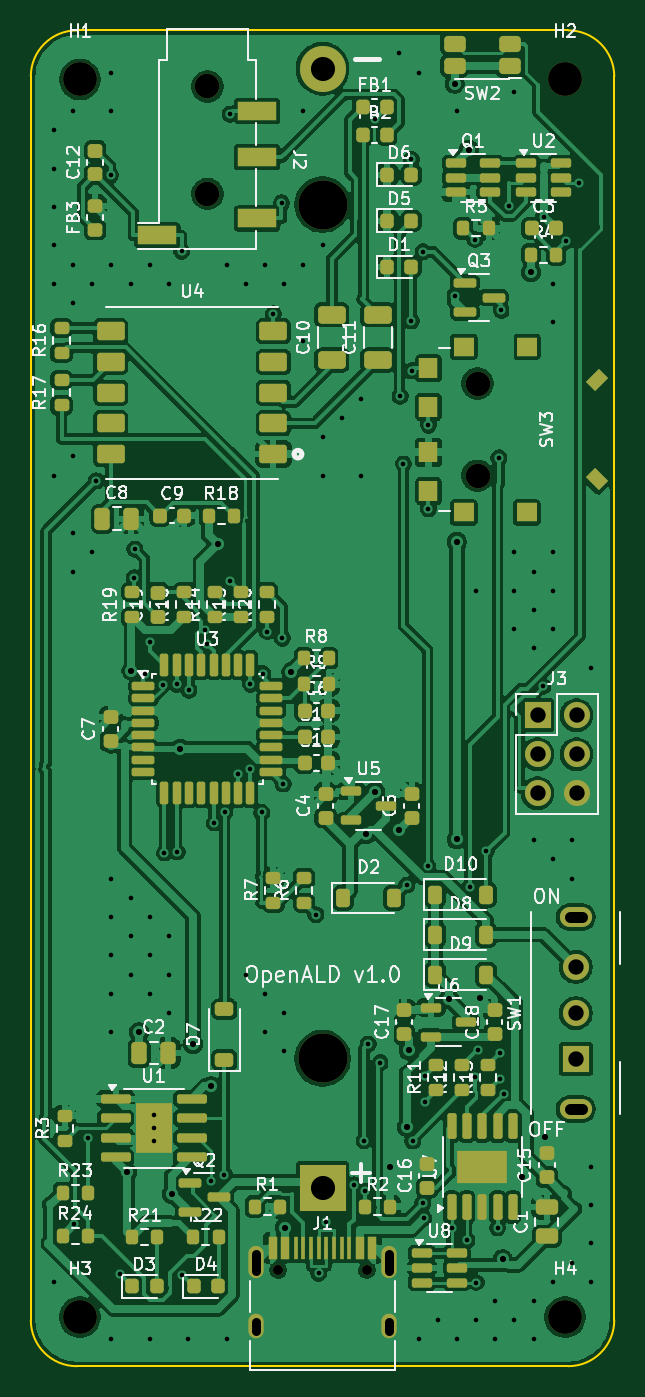
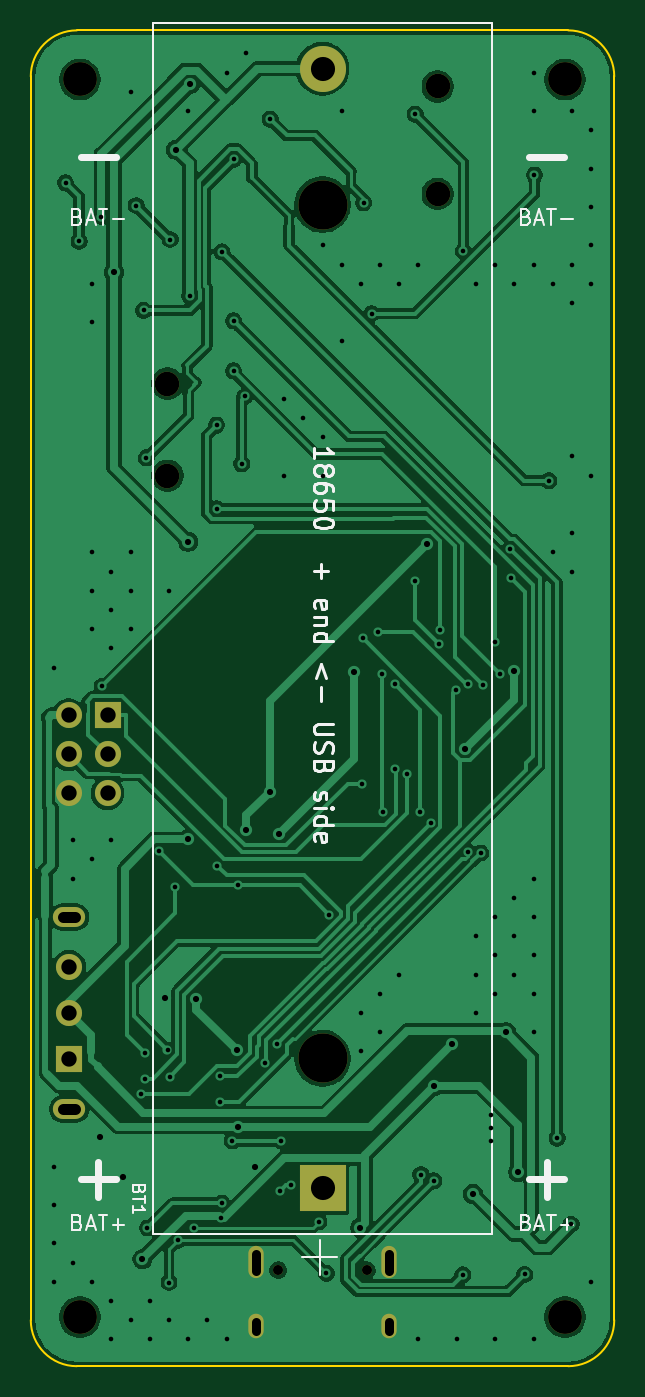
Circuit board: 11 layer files. Board 38.0 x 87.0 mm.
- bottom_copper: openald-B_Cu.gbl (104415 bytes)
- bottom_mask: openald-B_Mask.gbs (1643 bytes)
- paste: openald-B_Paste.gbp (464 bytes)
- bottom_silk: openald-B_Silkscreen.gbo (17883 bytes)
- outline: openald-Edge_Cuts.gm1 (900 bytes)
- top_copper: openald-F_Cu.gtl (291954 bytes)
- top_mask: openald-F_Mask.gts (11655 bytes)
- paste: openald-F_Paste.gtp (10743 bytes)
- top_silk: openald-F_Silkscreen.gto (124286 bytes)
- drill: openald-NPTH.drl (675 bytes)
- drill: openald-PTH.drl (3478 bytes)

=== bottom_copper: openald-B_Cu.gbl (104415 bytes, source omitted) ===
=== bottom_mask: openald-B_Mask.gbs ===
%TF.GenerationSoftware,KiCad,Pcbnew,9.0.2+dfsg-1*%
%TF.CreationDate,2026-11-11T19:58:17-08:00*%
%TF.ProjectId,openald,6f70656e-616c-4642-9e6b-696361645f70,rev?*%
%TF.SameCoordinates,Original*%
%TF.FileFunction,Soldermask,Bot*%
%TF.FilePolarity,Negative*%
%FSLAX46Y46*%
G04 Gerber Fmt 4.6, Leading zero omitted, Abs format (unit mm)*
G04 Created by KiCad (PCBNEW 9.0.2+dfsg-1) date 2026-11-11 19:58:17*
%MOMM*%
%LPD*%
G01*
G04 APERTURE LIST*
%ADD10C,1.600000*%
%ADD11R,1.700000X1.700000*%
%ADD12C,1.700000*%
%ADD13C,2.200000*%
%ADD14O,2.100000X1.300000*%
%ADD15C,0.650000*%
%ADD16O,1.000000X2.100000*%
%ADD17O,1.000000X1.600000*%
%ADD18C,3.200000*%
%ADD19R,3.000000X3.000000*%
%ADD20C,3.000000*%
G04 APERTURE END LIST*
D10*
%TO.C,SW3*%
X29100000Y64000000D03*
X29100000Y58000000D03*
%TD*%
D11*
%TO.C,J3*%
X33000000Y42400000D03*
D12*
X35540000Y42400000D03*
X33000000Y39860000D03*
X35540000Y39860000D03*
X33000000Y37320000D03*
X35540000Y37320000D03*
%TD*%
D10*
%TO.C,J2*%
X11500000Y83350000D03*
X11500000Y76350000D03*
%TD*%
D13*
%TO.C,H3*%
X3200000Y3200000D03*
%TD*%
%TO.C,H1*%
X3200000Y83800000D03*
%TD*%
D14*
%TO.C,SW1*%
X35500000Y16750000D03*
X35500000Y29250000D03*
D11*
X35500000Y20000000D03*
D12*
X35500000Y23000000D03*
X35500000Y26000000D03*
%TD*%
D13*
%TO.C,H4*%
X34800000Y3200000D03*
%TD*%
D15*
%TO.C,J1*%
X16110000Y6250000D03*
X21890000Y6250000D03*
D16*
X14680000Y6780000D03*
D17*
X14680000Y2600000D03*
D16*
X23320000Y6780000D03*
D17*
X23320000Y2600000D03*
%TD*%
D13*
%TO.C,H2*%
X34800000Y83800000D03*
%TD*%
D18*
%TO.C,BT1*%
X19000000Y20045000D03*
X19000000Y75655000D03*
D19*
X19000000Y11600000D03*
D20*
X19000000Y84500000D03*
%TD*%
M02*

=== paste: openald-B_Paste.gbp ===
%TF.GenerationSoftware,KiCad,Pcbnew,9.0.2+dfsg-1*%
%TF.CreationDate,2026-11-11T19:58:17-08:00*%
%TF.ProjectId,openald,6f70656e-616c-4642-9e6b-696361645f70,rev?*%
%TF.SameCoordinates,Original*%
%TF.FileFunction,Paste,Bot*%
%TF.FilePolarity,Positive*%
%FSLAX46Y46*%
G04 Gerber Fmt 4.6, Leading zero omitted, Abs format (unit mm)*
G04 Created by KiCad (PCBNEW 9.0.2+dfsg-1) date 2026-11-11 19:58:17*
%MOMM*%
%LPD*%
G01*
G04 APERTURE LIST*
G04 APERTURE END LIST*
M02*

=== bottom_silk: openald-B_Silkscreen.gbo (17883 bytes, source omitted) ===
=== outline: openald-Edge_Cuts.gm1 ===
%TF.GenerationSoftware,KiCad,Pcbnew,9.0.2+dfsg-1*%
%TF.CreationDate,2026-11-11T19:58:17-08:00*%
%TF.ProjectId,openald,6f70656e-616c-4642-9e6b-696361645f70,rev?*%
%TF.SameCoordinates,Original*%
%TF.FileFunction,Profile,NP*%
%FSLAX46Y46*%
G04 Gerber Fmt 4.6, Leading zero omitted, Abs format (unit mm)*
G04 Created by KiCad (PCBNEW 9.0.2+dfsg-1) date 2026-11-11 19:58:17*
%MOMM*%
%LPD*%
G01*
G04 APERTURE LIST*
%TA.AperFunction,Profile*%
%ADD10C,0.100000*%
%TD*%
G04 APERTURE END LIST*
D10*
X35000000Y0D02*
X3000000Y0D01*
X3000000Y87000000D02*
X35000000Y87000000D01*
X0Y84000000D02*
G75*
G02*
X3000000Y87000000I3000000J0D01*
G01*
X38000000Y3000000D02*
G75*
G02*
X35000000Y0I-3000000J0D01*
G01*
X0Y3000000D02*
X0Y84000000D01*
X3000000Y0D02*
G75*
G02*
X0Y3000000I0J3000000D01*
G01*
X35000000Y87000000D02*
G75*
G02*
X38000000Y84000000I0J-3000000D01*
G01*
X38000000Y84000000D02*
X38000000Y3000000D01*
M02*

=== top_copper: openald-F_Cu.gtl (291954 bytes, source omitted) ===
=== top_mask: openald-F_Mask.gts (11655 bytes, source omitted) ===
=== paste: openald-F_Paste.gtp (10743 bytes, source omitted) ===
=== top_silk: openald-F_Silkscreen.gto (124286 bytes, source omitted) ===
=== drill: openald-NPTH.drl ===
M48
; DRILL file {KiCad 9.0.2+dfsg-1} date 2026-11-11T19:58:18-0800
; FORMAT={-:-/ absolute / metric / decimal}
; #@! TF.CreationDate,2026-11-11T19:58:18-08:00
; #@! TF.GenerationSoftware,Kicad,Pcbnew,9.0.2+dfsg-1
; #@! TF.FileFunction,NonPlated,1,2,NPTH
FMAT,2
METRIC
; #@! TA.AperFunction,NonPlated,NPTH,ComponentDrill
T1C0.650
; #@! TA.AperFunction,NonPlated,NPTH,ComponentDrill
T2C1.600
; #@! TA.AperFunction,NonPlated,NPTH,ComponentDrill
T3C2.200
; #@! TA.AperFunction,NonPlated,NPTH,ComponentDrill
T4C3.200
%
G90
G05
T1
X16.11Y6.25
X21.89Y6.25
T2
X11.5Y83.35
X11.5Y76.35
X29.1Y64.0
X29.1Y58.0
T3
X3.2Y83.8
X3.2Y3.2
X34.8Y83.8
X34.8Y3.2
T4
X19.0Y75.655
X19.0Y20.045
M30

=== drill: openald-PTH.drl ===
M48
; DRILL file {KiCad 9.0.2+dfsg-1} date 2026-11-11T19:58:18-0800
; FORMAT={-:-/ absolute / metric / decimal}
; #@! TF.CreationDate,2026-11-11T19:58:18-08:00
; #@! TF.GenerationSoftware,Kicad,Pcbnew,9.0.2+dfsg-1
; #@! TF.FileFunction,Plated,1,2,PTH
FMAT,2
METRIC
; #@! TA.AperFunction,Plated,PTH,ViaDrill
T1C0.300
; #@! TA.AperFunction,Plated,PTH,ViaDrill
T2C0.400
; #@! TA.AperFunction,Plated,PTH,ComponentDrill
T3C0.600
; #@! TA.AperFunction,Plated,PTH,ComponentDrill
T4C0.700
; #@! TA.AperFunction,Plated,PTH,ComponentDrill
T5C1.000
; #@! TA.AperFunction,Plated,PTH,ComponentDrill
T6C1.570
%
G90
G05
T1
X1.5Y80.5
X1.5Y78.0
X1.5Y75.5
X1.5Y73.0
X1.5Y70.5
X1.5Y58.0
X1.5Y5.5
X2.75Y81.75
X2.75Y71.75
X2.75Y69.25
X2.75Y59.25
X2.75Y54.25
X2.75Y51.75
X2.813Y9.238
X3.725Y14.854
X4.0Y70.5
X4.0Y53.0
X4.269Y57.67
X5.197Y77.565
X5.25Y84.25
X5.25Y81.75
X5.25Y71.75
X5.25Y31.75
X5.25Y29.25
X5.25Y26.75
X5.25Y24.25
X5.25Y21.75
X5.25Y1.75
X5.836Y5.976
X6.5Y70.5
X6.5Y30.5
X6.5Y28.0
X6.5Y25.5
X6.732Y51.341
X6.777Y53.219
X7.457Y45.096
X7.75Y71.75
X7.75Y29.25
X7.75Y26.75
X7.75Y24.25
X7.75Y1.75
X7.772Y47.16
X8.0Y16.35
X8.0Y15.5
X8.0Y14.65
X8.58Y44.385
X8.7Y33.421
X9.0Y70.5
X9.0Y28.0
X9.0Y25.5
X9.0Y23.0
X9.5Y44.415
X9.524Y33.49
X9.827Y72.622
X9.855Y5.958
X10.25Y1.75
X10.3Y44.035
X11.356Y47.946
X11.446Y47.063
X11.749Y12.074
X11.949Y35.389
X12.6Y12.479
X12.63Y36.097
X12.75Y71.75
X12.75Y1.75
X12.956Y51.169
X12.973Y81.55
X13.5Y38.581
X14.0Y70.5
X14.0Y25.5
X14.3Y44.422
X14.3Y38.922
X15.038Y36.07
X15.104Y45.113
X15.25Y71.75
X15.25Y24.25
X15.25Y21.75
X15.4Y47.844
X15.8Y68.545
X16.327Y75.762
X16.384Y47.415
X16.44Y37.922
X16.5Y70.5
X16.5Y23.0
X16.5Y20.5
X17.75Y81.75
X17.75Y71.75
X17.75Y66.75
X18.567Y29.409
X18.75Y6.05
X19.0Y73.0
X19.0Y60.5
X19.0Y58.0
X19.25Y9.4
X20.25Y61.75
X21.044Y11.806
X21.5Y63.0
X21.5Y58.0
X21.703Y14.686
X21.775Y11.387
X21.969Y20.979
X22.41Y81.222
X22.767Y19.778
X24.0Y85.5
X24.053Y63.169
X24.267Y58.775
X24.491Y31.341
X24.787Y78.592
X24.787Y68.077
X24.797Y64.823
X24.875Y14.683
X25.25Y84.25
X25.25Y1.75
X25.532Y10.614
X25.544Y72.58
X25.59Y9.654
X25.652Y18.877
X25.653Y17.228
X25.849Y32.585
X25.9Y61.293
X25.9Y55.842
X26.5Y3.0
X27.4Y9.0
X27.636Y69.722
X27.75Y81.75
X27.75Y1.75
X28.4Y8.2
X28.588Y31.184
X28.923Y73.373
X28.95Y18.851
X29.0Y50.5
X29.0Y5.45
X29.0Y3.0
X29.096Y20.572
X29.65Y33.539
X30.25Y4.25
X30.25Y1.75
X30.4Y8.998
X30.477Y59.157
X30.542Y20.367
X30.547Y18.722
X30.647Y68.764
X30.8Y17.753
X31.136Y75.586
X31.5Y83.0
X31.5Y53.0
X31.5Y50.5
X31.5Y48.0
X31.5Y3.0
X32.75Y51.75
X32.75Y49.25
X32.75Y46.75
X32.75Y34.25
X32.75Y4.25
X32.75Y1.75
X33.354Y44.272
X33.4Y74.875
X34.0Y70.5
X34.0Y68.0
X34.0Y53.0
X34.0Y50.5
X34.0Y48.0
X34.0Y33.0
X34.0Y5.5
X34.856Y73.251
X35.25Y34.25
X35.25Y31.75
X35.25Y6.75
X35.735Y77.076
X36.5Y45.5
X36.5Y13.0
X36.5Y10.5
X36.5Y8.0
X36.5Y5.5
T2
X6.26Y12.644
X6.555Y45.307
X7.05Y21.755
X9.193Y11.22
X9.74Y40.226
X10.559Y20.975
X11.74Y18.237
X12.182Y53.545
X16.55Y9.023
X16.977Y45.218
X21.859Y34.644
X22.432Y37.407
X23.366Y12.962
X23.966Y34.9
X24.474Y15.599
X24.6Y20.567
X27.237Y23.931
X27.6Y83.529
X27.746Y53.688
X27.746Y34.316
X28.536Y79.223
X29.26Y23.98
X30.734Y6.971
X31.976Y12.327
X32.575Y71.243
X33.475Y14.948
T5
X33.0Y42.4
X33.0Y39.86
X33.0Y37.32
X35.5Y26.0
X35.5Y23.0
X35.5Y20.0
X35.54Y42.4
X35.54Y39.86
X35.54Y37.32
T6
X19.0Y84.5
X19.0Y11.6
T3
X14.68Y7.33G85X14.68Y6.23
G05
X14.68Y2.9G85X14.68Y2.3
G05
X23.32Y7.33G85X23.32Y6.23
G05
X23.32Y2.9G85X23.32Y2.3
G05
T4
X35.1Y29.25G85X35.9Y29.25
G05
X35.1Y16.75G85X35.9Y16.75
G05
M30
